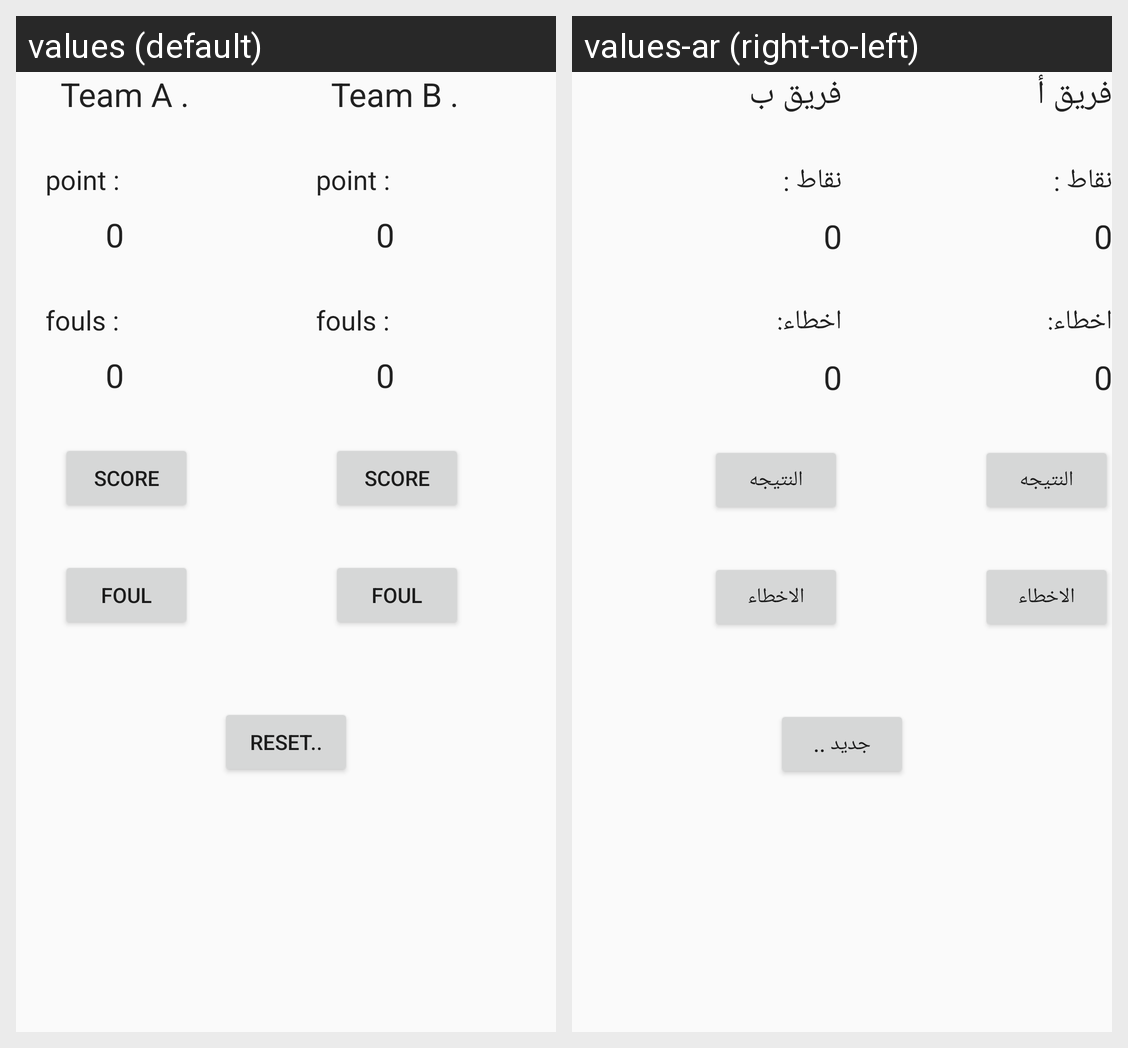

Strings drawn on this Android screen and how each of the app's shown locales translates them:
Android screen res/layout/activity_main.xml rendered under 2 locales, left to right: values (default), values-ar (right-to-left). Device: Nexus 5 (rendered at 1080×1920; each locale shown at half size, 540×960, under a caption strip naming it); theme AppTheme.
Strings drawn on this screen, with the default value and each locale's value (text and hints the layout hard-codes, and strings that could not be matched under every locale, appear in the picture but are not listed):

team1
  values: Team A .
  values-ar: فريق أ

point
  values: point :
  values-ar: نقاط :

fouls
  values: fouls :
  values-ar: اخطاء:

Score
  values: Score
  values-ar: النتيجه

foul
  values: foul
  values-ar: الاخطاء

team2
  values: Team B .
  values-ar: فريق ب

reset
  values: reset..
  values-ar: جديد ..
